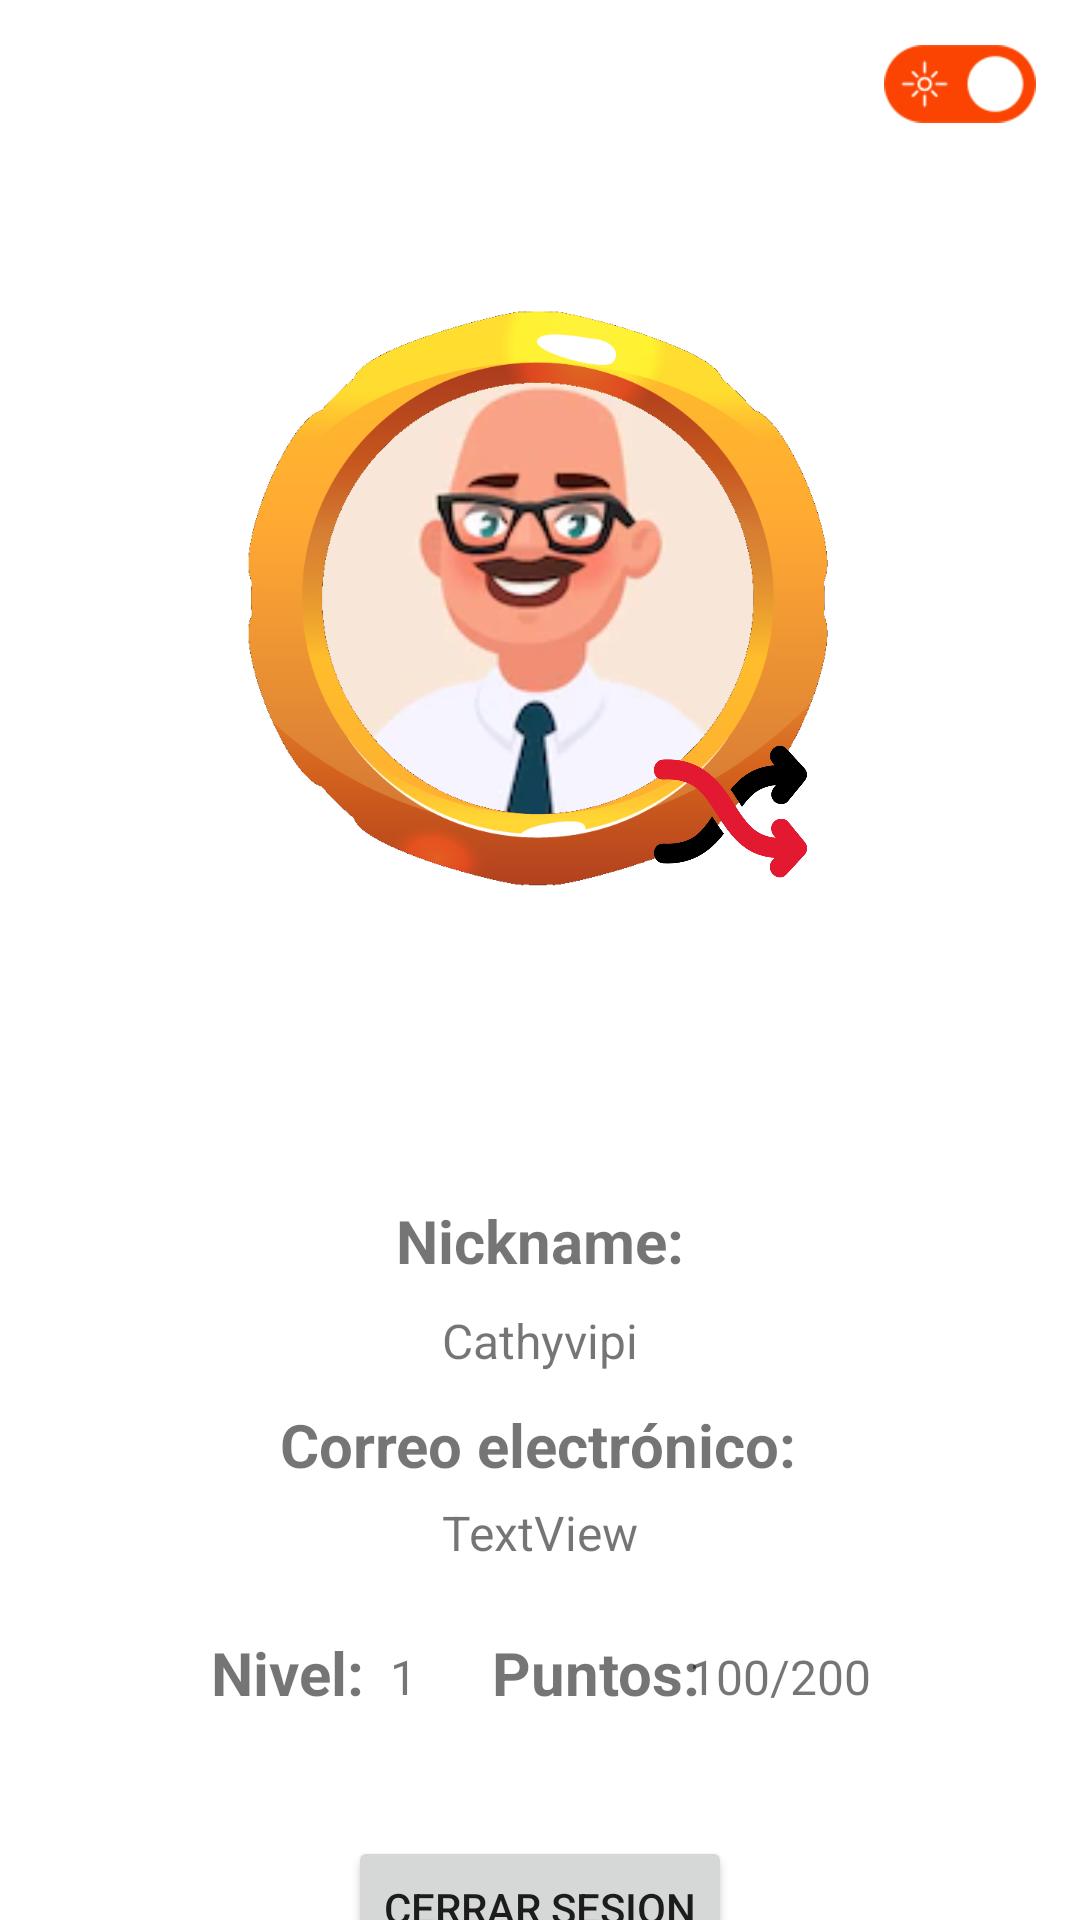

Android layout source for this screen:
<!-- AndroidManifest.xml: application theme Theme.KukosLokos -->
<!-- res/layout/fragment_profile.xml -->
<?xml version="1.0" encoding="utf-8"?>
<androidx.constraintlayout.widget.ConstraintLayout xmlns:android="http://schemas.android.com/apk/res/android"
    xmlns:app="http://schemas.android.com/apk/res-auto"
    xmlns:tools="http://schemas.android.com/tools"
    android:layout_width="match_parent"
    android:layout_height="match_parent"
    tools:context=".ui.ProfileFragment">

        <TextView
            android:id="@+id/textNickname"
            android:layout_width="wrap_content"
            android:layout_height="wrap_content"
            android:layout_marginTop="436dp"
            android:text="Cathyvipi"
            android:textSize="16sp"
            app:layout_constraintEnd_toEndOf="parent"
            app:layout_constraintStart_toStartOf="parent"
            app:layout_constraintTop_toTopOf="parent" />

        <Button
            android:id="@+id/btn_cerrar_sesion"
            android:layout_width="wrap_content"
            android:layout_height="wrap_content"
            android:layout_marginTop="612dp"
            android:text="Cerrar Sesion"
            app:layout_constraintEnd_toEndOf="parent"
            app:layout_constraintStart_toStartOf="parent"
            app:layout_constraintTop_toTopOf="parent" />

        <TextView
            android:id="@+id/textLblEmail"
            android:layout_width="wrap_content"
            android:layout_height="wrap_content"
            android:layout_marginTop="468dp"
            android:text="Correo electrónico:"
            android:textSize="20sp"
            android:textStyle="bold"
            app:layout_constraintEnd_toEndOf="parent"
            app:layout_constraintHorizontal_bias="0.497"
            app:layout_constraintStart_toStartOf="parent"
            app:layout_constraintTop_toTopOf="parent" />

        <TextView
            android:id="@+id/textEmail"
            android:layout_width="wrap_content"
            android:layout_height="wrap_content"
            android:layout_marginTop="500dp"
            android:text="TextView"
            android:textSize="16sp"
            app:layout_constraintEnd_toEndOf="parent"
            app:layout_constraintStart_toStartOf="parent"
            app:layout_constraintTop_toTopOf="parent" />

        <TextView
            android:id="@+id/textLblPuntos"
            android:layout_width="wrap_content"
            android:layout_height="wrap_content"
            android:layout_marginTop="544dp"
            android:text="Puntos:"
            android:textSize="20sp"
            android:textStyle="bold"
            app:layout_constraintEnd_toEndOf="parent"
            app:layout_constraintHorizontal_bias="0.565"
            app:layout_constraintStart_toStartOf="parent"
            app:layout_constraintTop_toTopOf="parent" />

        <TextView
            android:id="@+id/textPuntos"
            android:layout_width="89dp"
            android:layout_height="22dp"
            android:layout_marginTop="548dp"
            android:text="100/200"
            android:textSize="16sp"
            app:layout_constraintEnd_toEndOf="parent"
            app:layout_constraintHorizontal_bias="0.847"
            app:layout_constraintStart_toStartOf="parent"
            app:layout_constraintTop_toTopOf="parent" />

        <TextView
            android:id="@+id/textLblNivel"
            android:layout_width="wrap_content"
            android:layout_height="wrap_content"
            android:layout_marginTop="544dp"
            android:text="Nivel:"
            android:textSize="20sp"
            android:textStyle="bold"
            app:layout_constraintEnd_toEndOf="parent"
            app:layout_constraintHorizontal_bias="0.228"
            app:layout_constraintStart_toStartOf="parent"
            app:layout_constraintTop_toTopOf="parent" />

        <TextView
            android:id="@+id/textNivel"
            android:layout_width="wrap_content"
            android:layout_height="wrap_content"
            android:layout_marginTop="548dp"
            android:text="1"
            android:textSize="16sp"
            app:layout_constraintEnd_toEndOf="parent"
            app:layout_constraintHorizontal_bias="0.37"
            app:layout_constraintStart_toStartOf="parent"
            app:layout_constraintTop_toTopOf="parent" />

        <ImageView
            android:id="@+id/imagenPerfil"
            android:layout_width="155dp"
            android:layout_height="155dp"
            android:layout_marginTop="120dp"
            android:src="@drawable/ic_avatar_0"
            app:layout_constraintEnd_toEndOf="parent"
            app:layout_constraintStart_toStartOf="parent"
            app:layout_constraintTop_toTopOf="parent" />

        <ImageView
            android:id="@+id/imageMarcoNivel"
            android:layout_width="389dp"
            android:layout_height="430dp"
            android:src="@drawable/ic_lvl_0"
            app:layout_constraintEnd_toEndOf="parent"
            app:layout_constraintStart_toStartOf="parent"
            app:layout_constraintTop_toTopOf="parent" />

        <ImageView
            android:id="@+id/imageCambio"
            android:layout_width="51dp"
            android:layout_height="53dp"
            android:layout_marginTop="244dp"
            android:src="@drawable/ic_cambio_sun"
            app:layout_constraintEnd_toEndOf="parent"
            app:layout_constraintHorizontal_bias="0.705"
            app:layout_constraintStart_toStartOf="parent"
            app:layout_constraintTop_toTopOf="parent" />

        <TextView
            android:id="@+id/textLblUsuario"
            android:layout_width="wrap_content"
            android:layout_height="wrap_content"
            android:layout_marginTop="400dp"
            android:text="Nickname:"

            android:textSize="20sp"
            android:textStyle="bold"
            app:layout_constraintEnd_toEndOf="parent"
            app:layout_constraintStart_toStartOf="parent"
            app:layout_constraintTop_toTopOf="parent" />

        <ImageView
            android:id="@+id/imageTema"
            android:layout_width="72dp"
            android:layout_height="48dp"
            android:layout_marginTop="4dp"
            android:layout_marginEnd="4dp"
            android:scaleX="0.7"
            android:scaleY="0.7"
            android:src="@drawable/ic_sun"
            app:layout_constraintEnd_toEndOf="parent"
            app:layout_constraintTop_toTopOf="parent" />


</androidx.constraintlayout.widget.ConstraintLayout>
<!-- resources referenced by this layout -->
<resources>
  <!-- drawable ic_avatar_0: png bitmap (drawable, 26371 bytes) -->
  <!-- drawable ic_cambio_sun: png bitmap (drawable-hdpi, 19546 bytes) -->
  <!-- drawable ic_lvl_0: png bitmap (drawable-hdpi, 165781 bytes) -->
  <!-- drawable ic_sun: png bitmap (drawable, 3279 bytes) -->
  <style name="Theme.KukosLokos" parent="Theme.MaterialComponents.DayNight.DarkActionBar">
          
          <item name="colorPrimary">@color/red_500</item>
          <item name="colorPrimaryVariant">@color/red_700</item>
          <item name="colorOnPrimary">@color/white</item>
          
          <item name="colorSecondary">@color/teal_200</item>
          <item name="colorSecondaryVariant">@color/teal_700</item>
          <item name="colorOnSecondary">@color/black</item>
          
          <item name="android:statusBarColor" tools:targetApi="l">?attr/colorPrimary</item>
          
      </style>
  <color name="red_500">#E31931</color>
  <color name="red_700">#FF0000</color>
  <color name="white">#FFFFFFFF</color>
  <color name="teal_200">#FF03DAC5</color>
  <color name="teal_700">#FF018786</color>
  <color name="black">#FF000000</color>
</resources>
